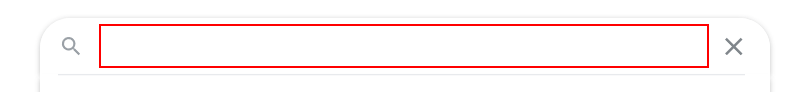
Workflow: openbrowser

Step 1: type "about uipath[k(enter)]" into the text box

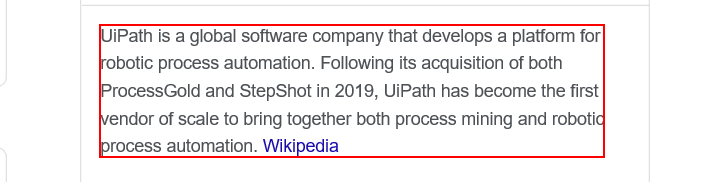
Step 2: get-text from the element
